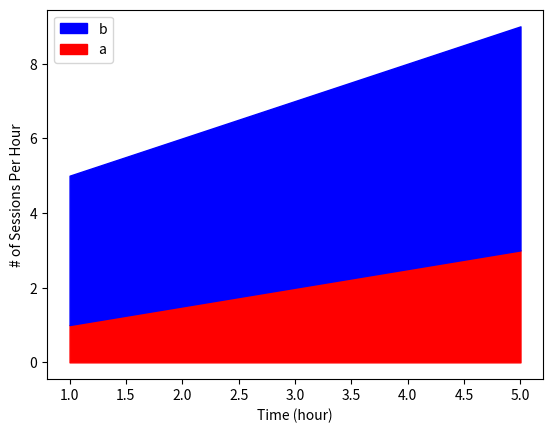

Recreate this plot in Python. (Note: this script raises an exception after producing the figure.)
"""
Draw continuous fill graphs.
"""
import matplotlib.pyplot as plt


class ContinuousFill(object):
    def __init__(self, label_list, data_dict, x_data, color_dict=None,):
        self.label_list = label_list
        self.data_dict = data_dict
        self.x_data = x_data

        # Check whether all labels exist in data_dict
        for key in label_list:
            if key not in self.data_dict.keys():
                raise KeyError("Label Name not exist in data_dict")

        # Generate an empty draw_data dict to store the data used to generate graph
        self.draw_data = {}
        for key in label_list:
            self.draw_data[key] = []

        # Check whether all values in data_dict has the same length.
        self.data_length = len(self.x_data)
        for key in label_list:
            if self.data_length != len(self.data_dict[key]):
                raise RuntimeError("Not all the value lists have the same length")

        # Check the color dict if it is defined by user
        if color_dict is not None:
            for key in label_list:
                if key not in color_dict.keys():
                    raise KeyError("Label Name not exist in color_dict")
            self.color_dict = color_dict
        else:
            self.color_dict = color_dict

    def organize_draw_data(self):
        cur_peak_list = [0] * self.data_length
        for key in self.label_list:
            cur_peak_list = [a+b for a,b in zip(cur_peak_list, self.data_dict[key])]
            self.draw_data[key] = cur_peak_list
        print(self.draw_data)

    def gen_continuous_fill(self, x_label, y_label, fontsize=10):
        """
        Accept two string parameters as the label for x and y axis respectively. Then draw continuous fill graph
        :param x_label: label for x axis
        :param y_label: label for y axis
        :return: graph
        """
        cur_bottom_list = [0] * self.data_length
        ax = plt.subplot(1, 1, 1)
        for key in self.label_list:
            ax.fill_between(self.x_data, cur_bottom_list, self.draw_data[key], label=key, color=self.color_dict[key])
            cur_bottom_list = self.draw_data[key]
        handles, labels = ax.get_legend_handles_labels()
        plt.legend(handles[::-1], labels[::-1], loc="upper left")
        plt.xlabel(x_label, fontsize=fontsize)
        plt.ylabel(y_label, fontsize=fontsize)
        return plt

    def draw_continuous_fill(self, x_label, y_label):
        graph_handle = self.gen_continuous_fill(x_label, y_label)
        graph_handle.show()



if __name__ == '__main__':
    label_list = ["a", "b"]
    data_dict = {"a": [1,2,3],
                 "b": [4,5,6]}
    x_data = [1,3,5]
    color_dict = {"a": "r",
                  "b": "b"}
    c = ContinuousFill(label_list, data_dict, x_data, color_dict=color_dict)
    c.organize_draw_data()

    x_label = "Time (hour)"
    y_label = "# of Sessions Per Hour"
    do_draw = c.draw_continuous_fill(x_label, y_label)
    do_draw.show()